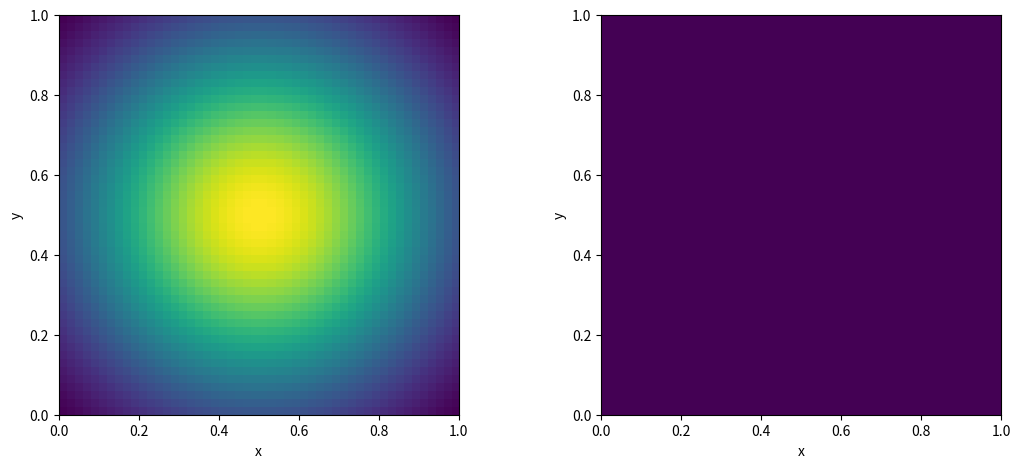
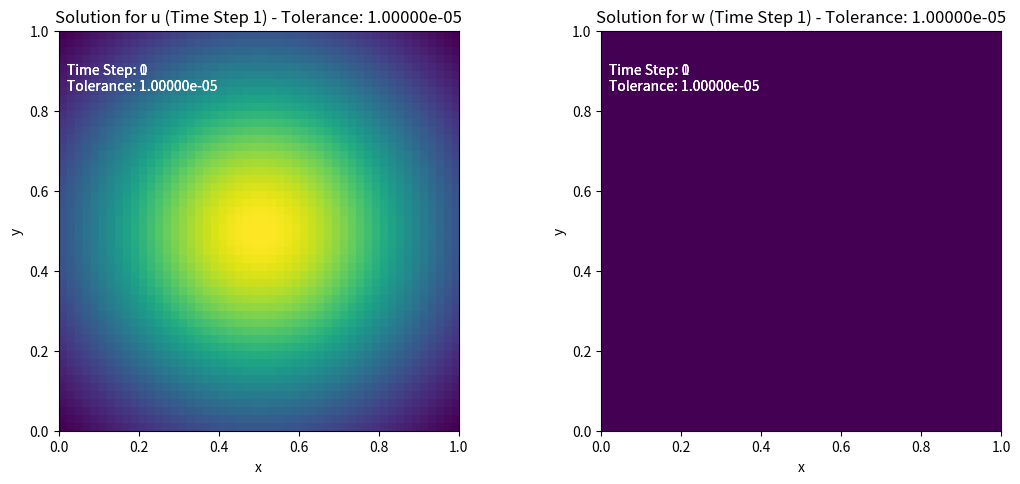

Reproduce these figures in Python, in order.
# -*- coding: utf-8 -*-
"""
Created on Sun Feb 11 12:12:12 2024

@author: User
"""

import numpy as np
import matplotlib.pyplot as plt
from matplotlib.animation import FuncAnimation
from matplotlib.animation import PillowWriter
from matplotlib.animation import ArtistAnimation
# we don't actually need all of these but its from me playing around to get a gif


def laplace_operator(u, dx, dy):
    laplace_u = np.zeros_like(u)
    laplace_u[1:-1, 1:-1] = (u[2:, 1:-1] - 2 * u[1:-1, 1:-1] + u[:-2, 1:-1]) / dx**2 + (u[1:-1, 2:] - 2 * u[1:-1, 1:-1] + u[1:-1, :-2]) / dy**2
    return laplace_u

def solve_system(u, w, dx, dy, dt, max_time_steps=1000, tol=1e-5):
    u_history = [u.copy()]  # Store the initial condition
    w_history = [w.copy()]  # Store the initial condition

    for time_step in range(1, max_time_steps + 1):
        # Update u using the given solution 
        u_new = np.exp(-4 * (X - 0.5)**2 - 4 * (Y - 0.5)**2)

        # Update w using Neumann boundary conditions
        w_new = w.copy()
        w_new[1:-1, 0] = w[1:-1, 1]
        w_new[1:-1, -1] = w[1:-1, -2]
        w_new[0, :] = w[1, :]
        w_new[-1, :] = w[-2, :]

        # Laplace operator for the interior points
        laplace_w = laplace_operator(w, dx, dy)

        # Update w using the Poisson equation with explicit Euler scheme
        w_new[1:-1, 1:-1] = w[1:-1, 1:-1] - dt * laplace_w[1:-1, 1:-1]

        # Check for convergence
        u_diff_norm = np.linalg.norm(u_new - u)
        w_diff_norm = np.linalg.norm(w_new - w)

        # Store the results for plotting
        u_history.append(u_new.copy())
        w_history.append(w_new.copy())

        # Check for convergence
        if u_diff_norm < tol and w_diff_norm < tol:
            break

        # Update for the next time step
        u = u_new
        w = w_new

    return u_history, w_history

# Define parameters and grid
nx, ny = 50, 50
Lx, Ly = 1.0, 1.0
dx, dy = Lx / (nx - 1), Ly / (ny - 1)

# Initialize u and w
x = np.linspace(0, Lx, nx)
y = np.linspace(0, Ly, ny)
X, Y = np.meshgrid(x, y)

u = np.exp(-4 * (X - 0.5)**2 - 4 * (Y - 0.5)**2)  # Initial guess for u
w = np.zeros((nx, ny))  # Initial guess for w

# Set other parameters
max_time_steps = 1000
dt = 0.01  # Time step size
tolerance = 1e-5

# Create the figure and axes
fig, (ax1, ax2) = plt.subplots(1, 2, figsize=(12, 5))
fig.subplots_adjust(left=0.1, bottom=0.1, right=0.9, top=0.9, wspace=0.3)

# Initialize empty images
img1 = ax1.imshow(u, cmap='viridis', extent=(0, Lx, 0, Ly), origin='lower', animated=True)
img2 = ax2.imshow(w, cmap='viridis', extent=(0, Lx, 0, Ly), origin='lower', animated=True)

# Set axis labels and titles
ax1.set_xlabel('x')
ax1.set_ylabel('y')

ax2.set_xlabel('x')
ax2.set_ylabel('y')

def update(frame):
    img1.set_array(u_history[frame])
    img2.set_array(w_history[frame])

    # Display current time step and tolerance as text annotations
    ax1.text(0.02, 0.92, f'Time Step: {frame}\nTolerance: {tolerance:.5e}', transform=ax1.transAxes, ha='left', va='top', color='white')
    ax2.text(0.02, 0.92, f'Time Step: {frame}\nTolerance: {tolerance:.5e}', transform=ax2.transAxes, ha='left', va='top', color='white')

    # Update axis labels and titles
    ax1.set_title(f'Solution for u (Time Step {frame}) - Tolerance: {tolerance:.5e}')
    ax2.set_title(f'Solution for w (Time Step {frame}) - Tolerance: {tolerance:.5e}')

    return img1, img2

# Solve the system over multiple time steps
u_history, w_history = solve_system(u, w, dx, dy, dt, max_time_steps, tol=tolerance)

# Create the figure and axes
fig, (ax1, ax2) = plt.subplots(1, 2, figsize=(12, 5))
fig.subplots_adjust(left=0.1, bottom=0.1, right=0.9, top=0.9, wspace=0.3)

# Initialize empty images
img1 = ax1.imshow(u_history[0], cmap='viridis', extent=(0, Lx, 0, Ly), origin='lower')
img2 = ax2.imshow(w_history[0], cmap='viridis', extent=(0, Lx, 0, Ly), origin='lower')

# Set axis labels and titles
ax1.set_xlabel('x')
ax1.set_ylabel('y')
ax2.set_xlabel('x')
ax2.set_ylabel('y')

# Create the animation
animation = FuncAnimation(fig, update, frames=len(u_history), interval=10, repeat=False)

# Save the animation as a gif file
animation.save('solution_animation.gif', writer='pillow', fps=20)

# Show the animation
plt.show()
